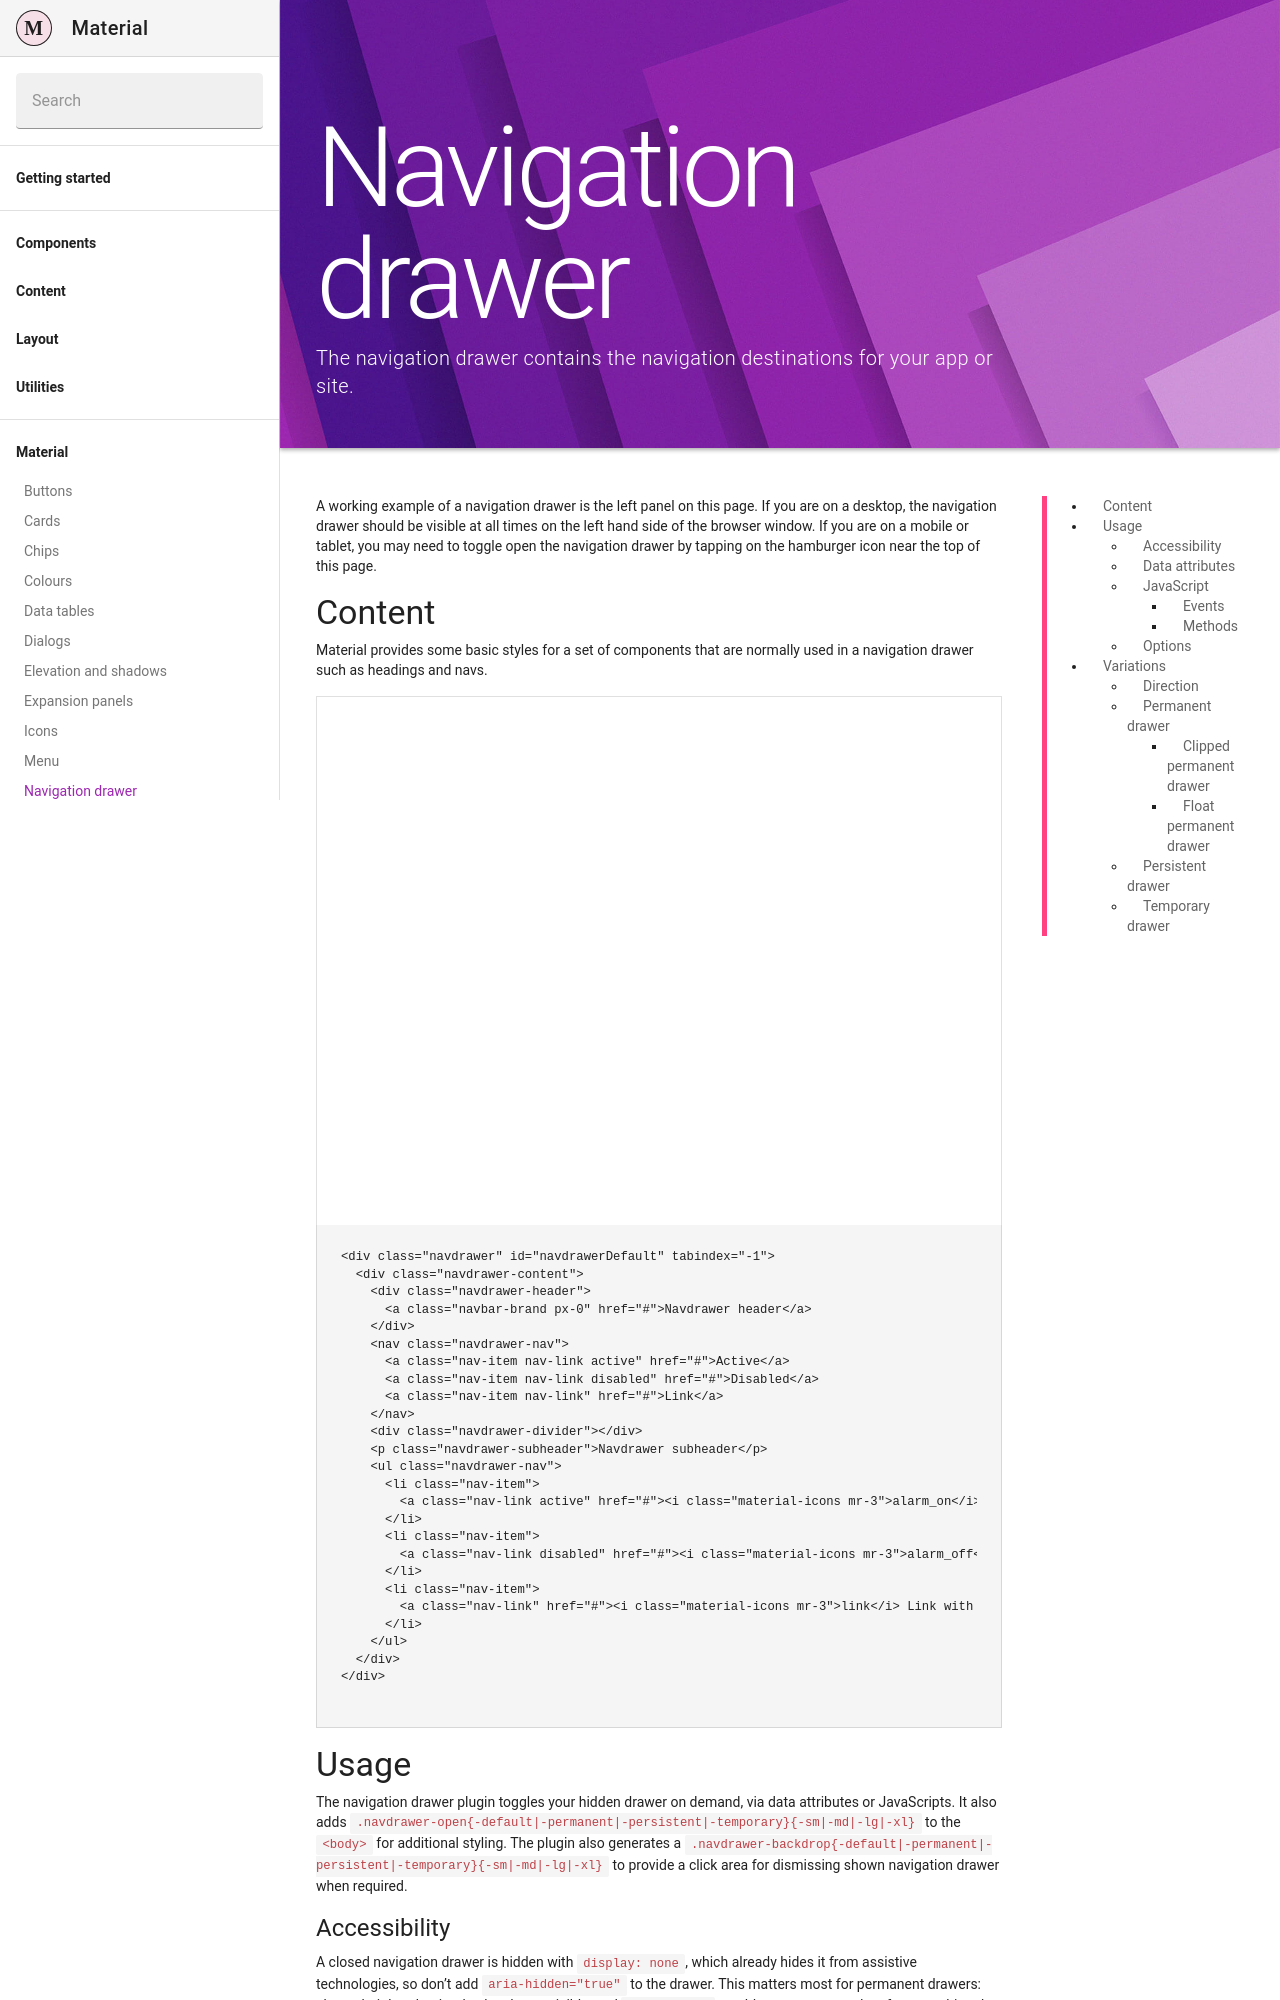

repository: Daemonite/material · page: docs/4.6/material/navigation-drawer/index.html · generator: jekyll

---
layout: docs
title: Navigation drawer
description: The navigation drawer contains the navigation destinations for your app or site.
group: material
redirect_from:
  - /docs/4.1/material/navigation-drawer/
toc: true
---

A working example of a navigation drawer is the left panel on this page. If you are on a desktop, the navigation drawer should be visible at all times on the left hand side of the browser window. If you are on a mobile or tablet, you may need to toggle open the navigation drawer by tapping on the hamburger icon near the top of this page.

## Content

Material provides some basic styles for a set of components that are normally used in a navigation drawer such as headings and navs.

<div class="bd-example">
  <iframe class="border-0 d-block w-100" src="{{ site.baseurl }}/docs/{{ site.docs_version }}/examples/navdrawer-default.html" style="height: 480px;"></iframe>
</div>

{% highlight html %}
<div class="navdrawer" id="navdrawerDefault" tabindex="-1">
  <div class="navdrawer-content">
    <div class="navdrawer-header">
      <a class="navbar-brand px-0" href="#">Navdrawer header</a>
    </div>
    <nav class="navdrawer-nav">
      <a class="nav-item nav-link active" href="#">Active</a>
      <a class="nav-item nav-link disabled" href="#">Disabled</a>
      <a class="nav-item nav-link" href="#">Link</a>
    </nav>
    <div class="navdrawer-divider"></div>
    <p class="navdrawer-subheader">Navdrawer subheader</p>
    <ul class="navdrawer-nav">
      <li class="nav-item">
        <a class="nav-link active" href="#"><i class="material-icons mr-3">alarm_on</i> Active with icon</a>
      </li>
      <li class="nav-item">
        <a class="nav-link disabled" href="#"><i class="material-icons mr-3">alarm_off</i> Disabled with icon</a>
      </li>
      <li class="nav-item">
        <a class="nav-link" href="#"><i class="material-icons mr-3">link</i> Link with icon</a>
      </li>
    </ul>
  </div>
</div>
{% endhighlight %}

## Usage

The navigation drawer plugin toggles your hidden drawer on demand, via data attributes or JavaScripts. It also adds `.navdrawer-open{-default|-permanent|-persistent|-temporary}{-sm|-md|-lg|-xl}` to the `<body>` for additional styling. The plugin also generates a `.navdrawer-backdrop{-default|-permanent|-persistent|-temporary}{-sm|-md|-lg|-xl}` to provide a click area for dismissing shown navigation drawer when required.
